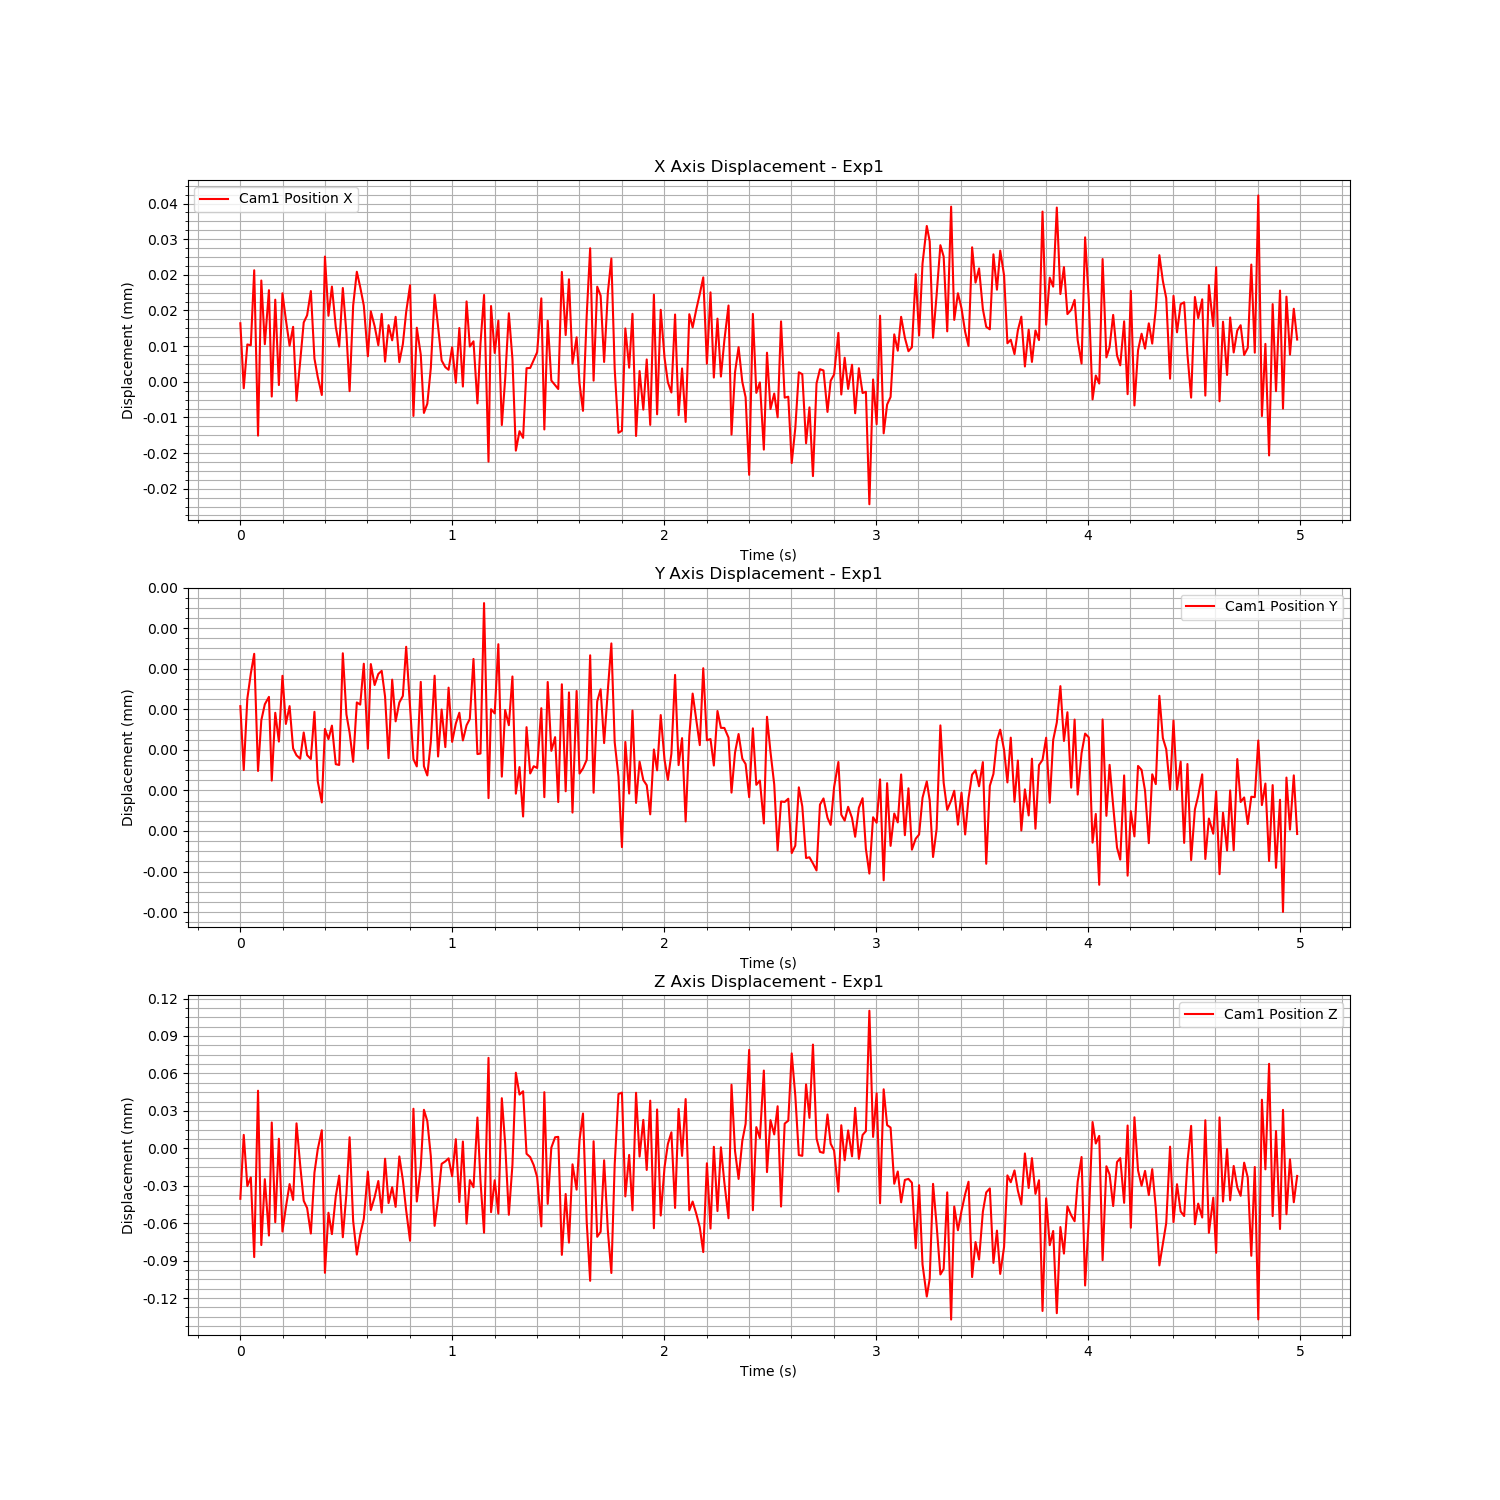

Source data for this figure (header and first rows):
Time (s), Cam1 Fiducial ID, Cam1 Position X, Cam1 Position Y, Cam1 Position Z, Cam1 Rotation X, Cam1 Rotation Y, Cam1 Rotation Z, Cam1 Rotation W
1724745789, 0, 1.3138091153093993e-05, 1.8467942905708812e-06, -4.0418014563170424e-05, -5.303287399389256e-05, 7.996867312183794e-05, 1.3204724984327574e-05, 1
1724745789, 0, -1.4514415455748402e-06, 9.015089745231947e-07, 1.077583413186169e-05, -0.0001196, 3.4431346698014435e-06, -1.7670769275511705e-07, 1
1724745789, 0, 8.380908974740228e-06, 1.9585007307471875e-06, -3.0210840595915734e-05, 0.0001955, 7.20961526881745e-05, 2.34672003008211e-05, 1
1724745789, 0, 8.186269685648326e-06, 2.3292690418002396e-06, -2.325489465379144e-05, -5.3467757160073424e-05, 1.8763786657125084e-05, 3.2560166274569024e-05, 1
1724745789, 0, 2.5026265395955247e-05, 2.62122620416287e-06, -8.712963231958482e-05, 0.0001157, 0.0001343, 5.83995667762232e-05, 1
1724745789, 0, -1.208104314222514e-05, 8.885641792791096e-07, 4.616622809065779e-05, 0.0001691, 1.0481720673444813e-06, 4.0773412688444416e-05, 1
1724745789, 0, 2.2725978358848848e-05, 1.6367986586936833e-06, -7.746239194822089e-05, 7.209455309153472e-05, 0.0001704, 1.2207858644511551e-05, 1
1724745789, 0, 8.431259859805475e-06, 1.8746662332599974e-06, -2.470495634351455e-05, -8.41568715782539e-05, 8.33169208443782e-05, 2.658882727284924e-05, 1
1724745789, 0, 2.055960700142716e-05, 1.984274941470697e-06, -6.986051244418633e-05, 0.0002065, 0.0001401, 5.4685904908203636e-05, 1
1724745789, 0, -3.312379402215117e-06, 7.455135444728355e-07, 2.0691769970286394e-05, -0.0001949, 2.2889181371223884e-05, 1.1588843761643204e-05, 1
1724745789, 0, 1.8421994084692694e-05, 1.7488363580855027e-06, -5.918107815172203e-05, 0.0002107, 0.0001536, 3.684762755965196e-05, 1
1724745789, 0, -7.345075560490434e-07, 1.3228895635230467e-06, 7.692938361604607e-06, 7.239398466043676e-05, -2.194791155197816e-05, 5.473706238937717e-05, 1
1724745789, 0, 1.9859050950668066e-05, 2.2960109307826535e-06, -6.666536148561154e-05, 9.616230809335108e-05, 0.0001085, 3.598809842550341e-05, 1
1724745789, 0, 1.3956633051502881e-05, 1.583954036223869e-06, -4.725882158456438e-05, -4.494040372320315e-05, 8.149420964185176e-05, -8.834378398186324e-06, 1
1724745789, 0, 8.088420867822385e-06, 1.847500282002536e-06, -2.8606314389577262e-05, 0.0002276, 2.355593607728325e-05, 2.1148363836617407e-06, 1
1724745789, 0, 1.2331136743813805e-05, 1.2211563114008159e-06, -4.13247848430623e-05, 0.0002256, 5.445017181331394e-05, 1.3799389044823825e-05, 1
1724745789, 0, -4.243514965961096e-06, 1.1194414315976784e-06, 2.0012693246319376e-05, 0.0001379, -7.679112089692034e-06, 1.3585796896268757e-05, 1
1724745789, 0, 4.569482995448771e-06, 1.0692133661457643e-06, -1.3545455482637855e-05, -6.117272440683591e-05, 0.0001446, -8.720799765353743e-06, 1
1724745789, 0, 1.3308075657873731e-05, 1.4573170773289578e-06, -4.2004512025233796e-05, 5.201818196637792e-05, 0.0002034, 8.2967458333997e-06, 1
1724745789, 0, 1.4920235002253701e-05, 1.1216945117536722e-06, -4.7832253741236524e-05, -7.126133877582245e-05, 0.0001638, 2.4713152592406466e-05, 1
1724745789, 0, 2.0355686097435695e-05, 1.0652115104232071e-06, -6.825260744654774e-05, -3.068355019149676e-05, 0.0001441, 2.9352470303480435e-05, 1
1724745789, 0, 5.219875121837389e-06, 1.7631705184840678e-06, -1.9452351880741406e-05, 0.0001753, 2.865177282972161e-05, 5.160644542501705e-05, 1
1724745789, 0, 1.0599409239804672e-06, 7.332337459014975e-07, -7.148823346253345e-07, 0.0001228, 2.0750948210128108e-05, 2.5505160650888057e-05, 1
1724745790, 0, -2.9584741883982005e-06, 4.227480538936911e-07, 1.4473261179556581e-05, -0.0001672, -1.1261174710562804e-05, -3.6883375876744377e-06, 1
1724745790, 0, 2.8099040159036286e-05, 1.5100782935345533e-06, -9.972071854571041e-05, 7.480668028907044e-05, 7.031263875555066e-05, 4.764733835602459e-05, 1
1724745790, 0, 1.4807217942163335e-05, 1.3586664494074253e-06, -5.15990027197069e-05, 0.0001294, 6.64750773120449e-05, 1.9218732752193718e-05, 1
1724745790, 0, 2.1363857183679535e-05, 1.5593553194440092e-06, -6.870738947279035e-05, -2.3562215358875924e-05, 0.0001179, 1.8741427343886236e-05, 1
1724745790, 0, 1.231935638102847e-05, 9.884918349947322e-07, -3.842357548618534e-05, -8.142886792356209e-05, 2.6572806082999573e-05, 2.2742195452488914e-05, 1
1724745790, 0, 7.909574251866155e-06, 9.769796415696975e-07, -2.190100127797726e-05, -7.965843714814241e-05, 3.321137991567857e-05, 1.6922585390861404e-05, 1
1724745790, 0, 2.1047921885313917e-05, 2.6294440699705946e-06, -7.12145448219873e-05, -1.9577854099385908e-05, 0.0001099, 3.934564274860391e-05, 1
1724745790, 0, 1.0875787542404347e-05, 1.724646756076842e-06, -3.610223866665339e-05, -7.761019634142261e-05, -3.3880725300614545e-05, 2.788496119154212e-06, 1
1724745790, 0, -2.099112377243774e-06, 1.4537788801652216e-06, 8.888908853401043e-06, -4.039134476804255e-05, -6.970524306494598e-05, 2.9763380415188824e-05, 1
1724745790, 0, 1.711118549958383e-05, 1.0241251376451624e-06, -5.820369694873453e-05, 6.647034837862062e-05, 9.42931501977567e-05, 7.82534593244785e-08, 1
1724745790, 0, 2.468503735192921e-05, 1.902055778480347e-06, -8.511841494572387e-05, -4.6673113462546384e-05, 3.457161826876136e-05, 2.1731108277736982e-05, 1
1724745790, 0, 2.1218058780123587e-05, 1.8699378153122692e-06, -6.902317897105098e-05, 5.8948762925645604e-05, 0.0001585, 4.264413834140223e-05, 1
1724745790, 0, 1.712269947692747e-05, 2.474598240041343e-06, -5.650325262321769e-05, 5.552936925983684e-05, 7.031853538305531e-05, 5.5348096538255606e-05, 1
1724745790, 0, 5.728413475873047e-06, 1.2166016218734248e-06, -1.861026547331107e-05, 0.0002051, 3.6326620827480087e-06, 2.8532142586802222e-05, 1
1724745790, 0, 1.5801567263204105e-05, 2.469393853316627e-06, -4.9463046236320854e-05, 0.0001895, 9.344485257457028e-05, 2.959814183868753e-05, 1
1724745790, 0, 1.248723732046289e-05, 2.1593837286158157e-06, -3.9047209193947464e-05, 0.0001342, 9.283591258582774e-05, 3.183886275950212e-05, 1
1724745790, 0, 8.200682832309717e-06, 2.3230751563157632e-06, -2.618839990798639e-05, 0.0001307, 1.9835383018426585e-05, 2.8576557208563865e-05, 1
1724745790, 0, 1.5229741740337136e-05, 2.368699149975267e-06, -5.150118686339854e-05, 0.0001228, 5.108595626285379e-05, 4.6631047672365616e-05, 1
1724745790, 0, 4.529719748194363e-06, 1.9872800887838555e-06, -8.330935316406851e-06, 0.0001159, 0.0001045, 4.4267920952650974e-05, 1
1724745790, 0, 1.2697213293864049e-05, 1.0771122414824309e-06, -4.383583757070621e-05, -6.699972456798305e-05, -1.6077988632236913e-05, 3.388599272435641e-07, 1
1724745790, 0, 9.297738223456693e-06, 2.2391889333474585e-06, -3.113465347523293e-05, 4.995448041788055e-07, 8.20424273009223e-05, 2.5966708331610602e-05, 1
1724745790, 0, 1.4574842223643381e-05, 1.6223804366812738e-06, -4.6891692734888965e-05, 1.6132598429378094e-05, 0.0001311, 1.9654516967799642e-05, 1
1724745790, 0, 4.403854913870856e-06, 1.9010104415281273e-06, -6.4758801753847875e-06, -8.632915011608274e-05, 0.0001798, 2.6868105290797803e-05, 1
1724745790, 0, 8.440593584552263e-06, 1.9978050983837964e-06, -2.5371243981480443e-05, 0.0001781, 0.0001521, 4.8772652925331945e-05, 1
1724745790, 0, 1.5658526826232905e-05, 2.725407314919614e-06, -4.975796510348088e-05, 9.602556454830916e-05, 0.0002096, 4.395460842854107e-05, 1
1724745790, 0, 2.1667366735149757e-05, 1.833250953330669e-06, -7.404531664624402e-05, 0.0001072, 0.0001702, 9.10244518551639e-06, 1
1724745790, 0, -7.668957432476894e-06, 1.062952827911668e-06, 3.172192678881116e-05, 0.0002186, 7.954496668220265e-05, 4.4324775358807715e-05, 1
1724745790, 0, 1.2132896448522514e-05, 9.554303761861311e-07, -4.259897887775094e-05, 0.0002912, 0.0001746, 3.790807508550014e-05, 1
1724745790, 0, 6.111006506892328e-06, 2.206205063078731e-06, -1.4933415503133064e-05, 0.0001678, 7.361756699444536e-05, 6.228786903108382e-05, 1
1724745790, 0, -6.990750191495593e-06, 9.583655181303788e-07, 3.0880032423969735e-05, -0.0001202, 2.4486572218393666e-05, 3.3851540464666353e-06, 1
1724745790, 0, -4.926942227534762e-06, 8.217739352389229e-07, 2.1784632861510898e-05, 1.3202476927893198e-05, 1.5769269616252316e-05, 2.260347006486373e-05, 1
1724745790, 0, 3.067224046627757e-06, 1.3153099053691316e-06, -6.265844320532334e-06, 7.027558710201201e-05, 3.508208892829156e-05, 2.0490293453290522e-05, 1
1724745790, 0, 1.9515492657901283e-05, 2.2971067971199936e-06, -6.210106095879524e-05, 9.18475222944831e-05, 0.0001831, 6.767569446585035e-05, 1
1724745790, 0, 1.2396360619256602e-05, 1.102012265888975e-06, -4.0368309675656466e-05, 1.511612834073918e-05, 5.680269184071461e-05, 2.416573159648919e-05, 1
1724745790, 0, 4.787645422836885e-06, 1.7968931339253317e-06, -1.2419917171024733e-05, -0.0001323, 0.0001121, 1.28169615954169e-05, 1
1724745790, 0, 3.282128239434836e-06, 1.2410208878133879e-06, -1.045219159100986e-05, 0.0001069, 8.848091524465308e-05, 2.227079789524153e-05, 1
1724745790, 0, 2.6941478701366505e-06, 2.1208817255969604e-06, -8.013680079271372e-06, -0.0001007, 4.4923761651595136e-05, -1.738363278109553e-05, 1
... 240 more rows
